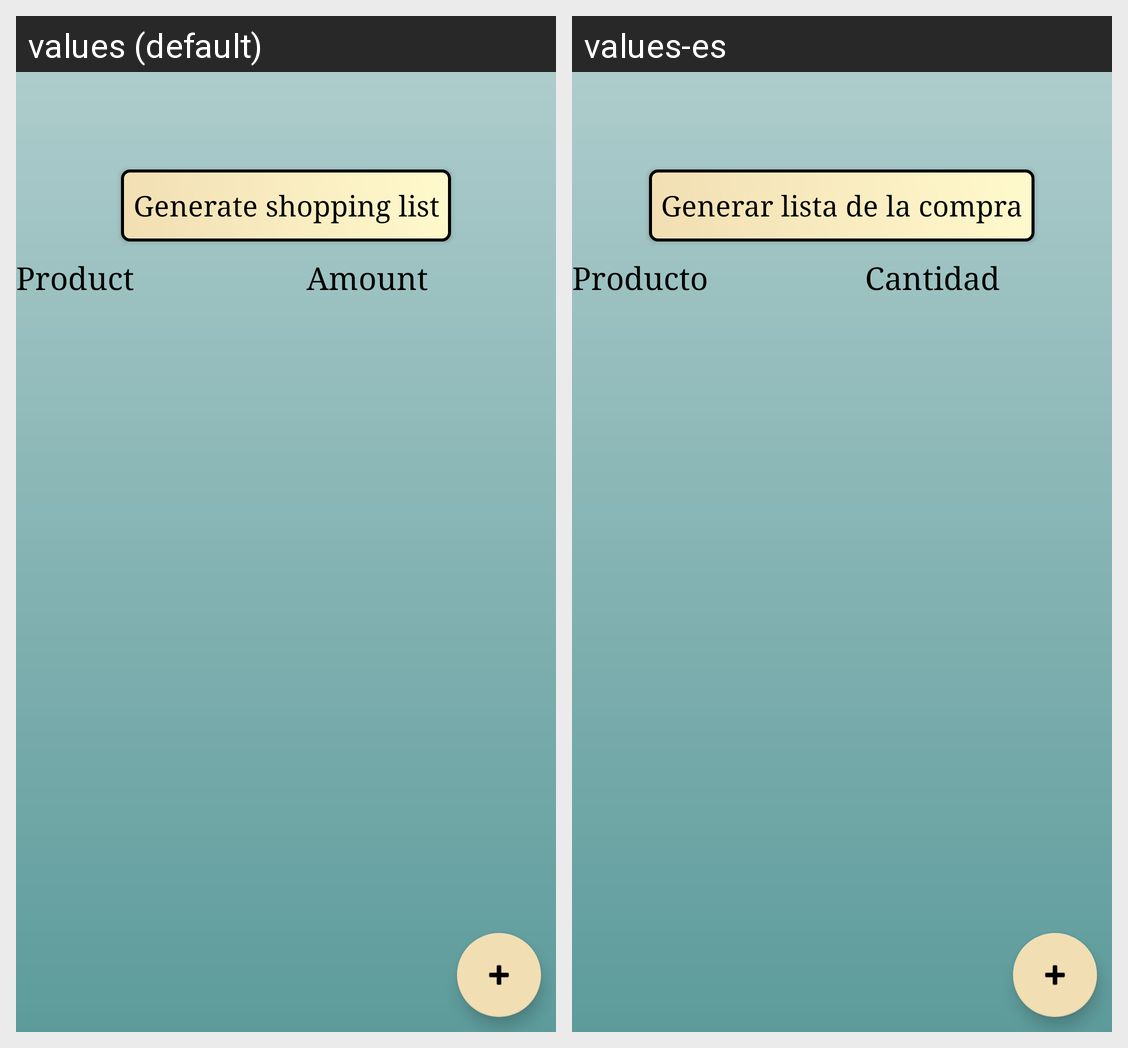

Translations of the strings shown on this Android screen, per locale in the grid:
Android screen res/layout/activity_stock.xml rendered under 2 locales, left to right: values (default), values-es. Device: Nexus 5 (rendered at 1080×1920; each locale shown at half size, 540×960, under a caption strip naming it); theme Theme.ShoppingList.NoActionBar.
Strings drawn on this screen, with the default value and each locale's value (text and hints the layout hard-codes, and strings that could not be matched under every locale, appear in the picture but are not listed):

generate_shopping_list
  values: Generate shopping list
  values-es: Generar lista de la compra

product
  values: Product
  values-es: Producto

amount
  values: Amount
  values-es: Cantidad
